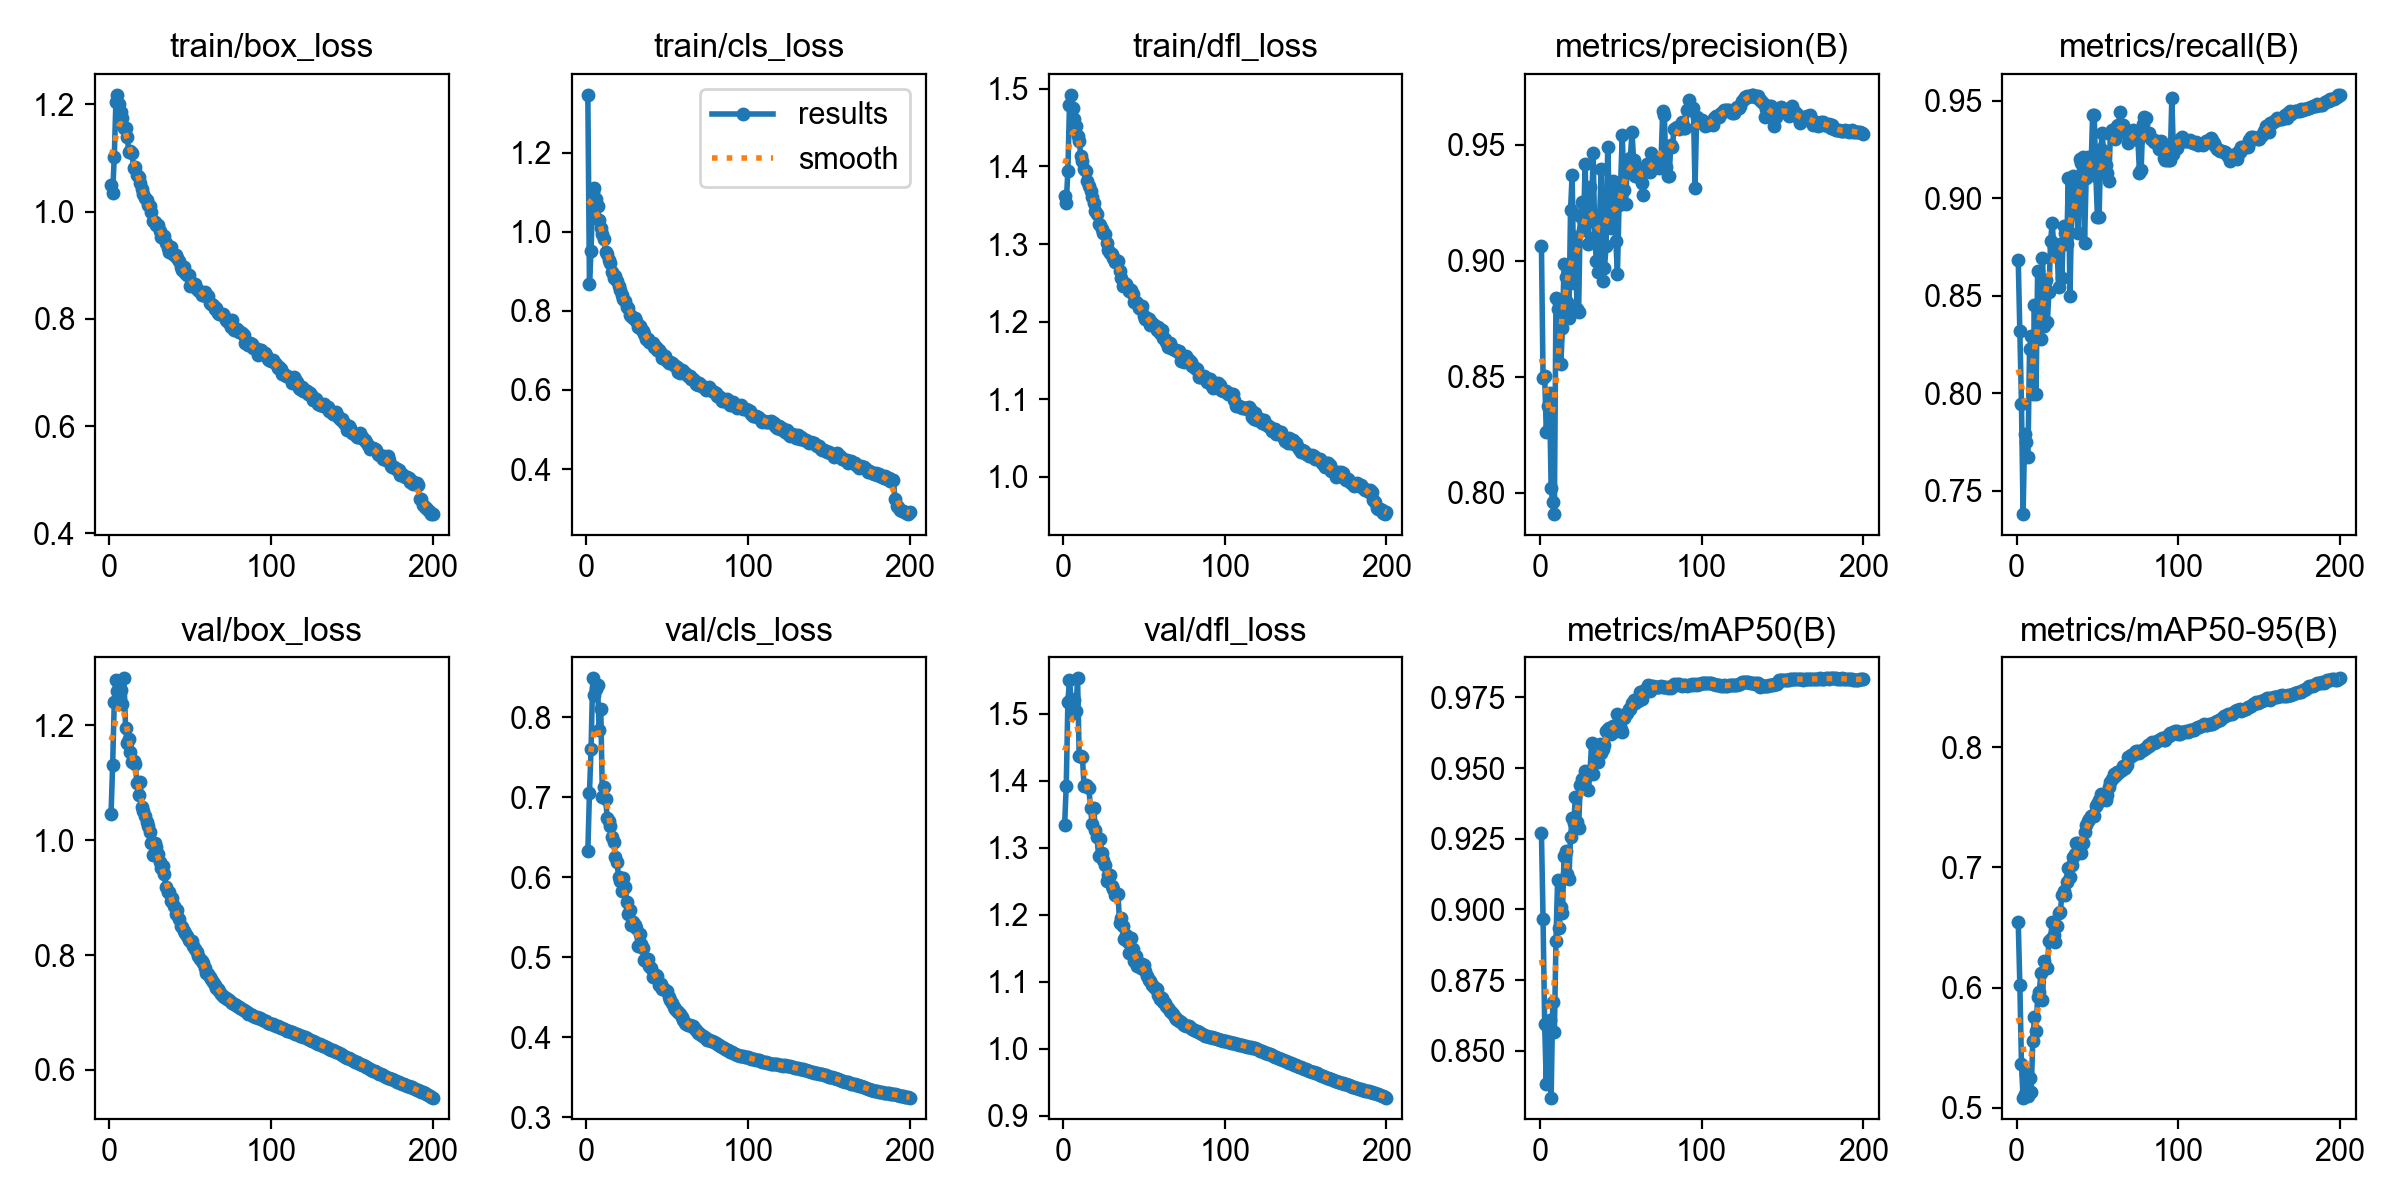

The table this chart was drawn from, first rows:
epoch, time, train/box_loss, train/cls_loss, train/dfl_loss, metrics/precision(B), metrics/recall(B), metrics/mAP50(B), metrics/mAP50-95(B), val/box_loss, val/cls_loss, val/dfl_loss, lr/pg0, lr/pg1, lr/pg2, lr/pg3, lr/pg4, lr/pg5, lr/pg6, lr/pg7
1, 216.2, 1.05, 1.346, 1.362, 0.9065, 0.8684, 0.9272, 0.6543, 1.045, 0.6327, 1.335, 0.00999, 0.00333, 0.00999, 0.00333, 0.00999, 0.00333, 0.00999, 0.00333
2, 407.4, 1.035, 0.8688, 1.352, 0.8497, 0.8319, 0.8967, 0.6023, 1.131, 0.7054, 1.393, 0.01989, 0.00663, 0.01989, 0.00663, 0.01989, 0.00663, 0.01989, 0.00663
3, 593.5, 1.102, 0.9514, 1.394, 0.8505, 0.7946, 0.8593, 0.5363, 1.241, 0.7604, 1.517, 0.02969, 0.009898, 0.02969, 0.009898, 0.02969, 0.009898, 0.02969, 0.009898
4, 781.3, 1.205, 1.098, 1.48, 0.8264, 0.7379, 0.8384, 0.5084, 1.28, 0.8488, 1.551, 0.02955, 0.009851, 0.02955, 0.009851, 0.02955, 0.009851, 0.02955, 0.009851
5, 977.6, 1.218, 1.111, 1.492, 0.8374, 0.7792, 0.858, 0.5118, 1.259, 0.8283, 1.522, 0.02941, 0.009802, 0.02941, 0.009802, 0.02941, 0.009802, 0.02941, 0.009802
6, 1176, 1.2, 1.083, 1.475, 0.8431, 0.7752, 0.8608, 0.5277, 1.275, 0.836, 1.501, 0.02926, 0.009753, 0.02926, 0.009753, 0.02926, 0.009753, 0.02926, 0.009753
7, 1372, 1.187, 1.065, 1.461, 0.802, 0.7671, 0.8334, 0.5095, 1.262, 0.8403, 1.52, 0.02911, 0.009703, 0.02911, 0.009703, 0.02911, 0.009703, 0.02911, 0.009703
8, 1568, 1.175, 1.029, 1.452, 0.7961, 0.8225, 0.8672, 0.5249, 1.237, 0.7848, 1.505, 0.02896, 0.009654, 0.02896, 0.009654, 0.02896, 0.009654, 0.02896, 0.009654
9, 1764, 1.156, 1.009, 1.439, 0.7909, 0.8293, 0.8565, 0.513, 1.282, 0.811, 1.553, 0.02881, 0.009604, 0.02881, 0.009604, 0.02881, 0.009604, 0.02881, 0.009604
10, 1955, 1.156, 0.9943, 1.433, 0.8841, 0.7996, 0.8889, 0.5552, 1.195, 0.7004, 1.437, 0.02866, 0.009555, 0.02866, 0.009555, 0.02866, 0.009555, 0.02866, 0.009555
11, 2144, 1.139, 0.9814, 1.414, 0.8792, 0.845, 0.9104, 0.5754, 1.17, 0.7132, 1.437, 0.02851, 0.009505, 0.02851, 0.009505, 0.02851, 0.009505, 0.02851, 0.009505
12, 2335, 1.112, 0.95, 1.407, 0.8819, 0.7996, 0.8935, 0.5642, 1.175, 0.6974, 1.435, 0.02837, 0.009456, 0.02837, 0.009456, 0.02837, 0.009456, 0.02837, 0.009456
13, 2525, 1.113, 0.9425, 1.397, 0.8554, 0.8629, 0.901, 0.5925, 1.154, 0.6747, 1.393, 0.02822, 0.009406, 0.02822, 0.009406, 0.02822, 0.009406, 0.02822, 0.009406
14, 2712, 1.109, 0.9294, 1.394, 0.8712, 0.8373, 0.8988, 0.5961, 1.136, 0.6701, 1.394, 0.02807, 0.009357, 0.02807, 0.009357, 0.02807, 0.009357, 0.02807, 0.009357
15, 2897, 1.082, 0.9199, 1.381, 0.8985, 0.8279, 0.9188, 0.6117, 1.137, 0.6644, 1.392, 0.02792, 0.009307, 0.02792, 0.009307, 0.02792, 0.009307, 0.02792, 0.009307
16, 3082, 1.083, 0.8973, 1.375, 0.8928, 0.8695, 0.9206, 0.5899, 1.133, 0.6505, 1.389, 0.02777, 0.009258, 0.02777, 0.009258, 0.02777, 0.009258, 0.02777, 0.009258
17, 3265, 1.069, 0.8836, 1.368, 0.8821, 0.8346, 0.9127, 0.6217, 1.1, 0.644, 1.36, 0.02762, 0.009208, 0.02762, 0.009208, 0.02762, 0.009208, 0.02762, 0.009208
18, 3449, 1.064, 0.8875, 1.361, 0.8753, 0.8581, 0.9106, 0.616, 1.078, 0.6255, 1.335, 0.02748, 0.009158, 0.02748, 0.009158, 0.02748, 0.009158, 0.02748, 0.009158
19, 3633, 1.053, 0.8753, 1.353, 0.9218, 0.8363, 0.9257, 0.6162, 1.102, 0.6196, 1.36, 0.02733, 0.009109, 0.02733, 0.009109, 0.02733, 0.009109, 0.02733, 0.009109
20, 3817, 1.042, 0.8639, 1.342, 0.9372, 0.8518, 0.9322, 0.6391, 1.058, 0.6006, 1.326, 0.02718, 0.009059, 0.02718, 0.009059, 0.02718, 0.009059, 0.02718, 0.009059
21, 4000, 1.033, 0.8535, 1.339, 0.8905, 0.8778, 0.9307, 0.6408, 1.05, 0.5957, 1.317, 0.02703, 0.00901, 0.02703, 0.00901, 0.02703, 0.00901, 0.02703, 0.00901
22, 4184, 1.025, 0.8388, 1.326, 0.9101, 0.8874, 0.9398, 0.6545, 1.042, 0.5832, 1.288, 0.02688, 0.00896, 0.02688, 0.00896, 0.02688, 0.00896, 0.02688, 0.00896
23, 4367, 1.022, 0.8299, 1.325, 0.8794, 0.8751, 0.931, 0.6435, 1.032, 0.5995, 1.313, 0.02673, 0.008911, 0.02673, 0.008911, 0.02673, 0.008911, 0.02673, 0.008911
24, 4551, 1.012, 0.8243, 1.32, 0.8781, 0.8724, 0.929, 0.6378, 1.024, 0.5874, 1.292, 0.02658, 0.008861, 0.02658, 0.008861, 0.02658, 0.008861, 0.02658, 0.008861
25, 4735, 1.01, 0.8098, 1.314, 0.9191, 0.8737, 0.9442, 0.6515, 1.015, 0.5698, 1.283, 0.02644, 0.008812, 0.02644, 0.008812, 0.02644, 0.008812, 0.02644, 0.008812
26, 4919, 0.9998, 0.808, 1.313, 0.9252, 0.8543, 0.9462, 0.6624, 0.9952, 0.5541, 1.274, 0.02629, 0.008762, 0.02629, 0.008762, 0.02629, 0.008762, 0.02629, 0.008762
27, 5102, 0.9818, 0.7902, 1.301, 0.9135, 0.8764, 0.9463, 0.6626, 0.9749, 0.5596, 1.25, 0.02614, 0.008713, 0.02614, 0.008713, 0.02614, 0.008713, 0.02614, 0.008713
28, 5286, 0.9804, 0.7879, 1.292, 0.9416, 0.8592, 0.9488, 0.6772, 0.9953, 0.5405, 1.26, 0.02599, 0.008663, 0.02599, 0.008663, 0.02599, 0.008663, 0.02599, 0.008663
29, 5469, 0.9749, 0.7824, 1.288, 0.9167, 0.8855, 0.9482, 0.6807, 0.9882, 0.5437, 1.26, 0.02584, 0.008614, 0.02584, 0.008614, 0.02584, 0.008614, 0.02584, 0.008614
30, 5653, 0.9748, 0.781, 1.288, 0.9073, 0.8823, 0.9423, 0.6767, 0.9752, 0.5399, 1.243, 0.02569, 0.008564, 0.02569, 0.008564, 0.02569, 0.008564, 0.02569, 0.008564
31, 5836, 0.9638, 0.7745, 1.282, 0.9318, 0.8765, 0.948, 0.6881, 0.9626, 0.5362, 1.239, 0.02555, 0.008515, 0.02555, 0.008515, 0.02555, 0.008515, 0.02555, 0.008515
32, 6020, 0.9531, 0.7595, 1.277, 0.9206, 0.9103, 0.9587, 0.6995, 0.9514, 0.5146, 1.23, 0.0254, 0.008466, 0.0254, 0.008466, 0.0254, 0.008466, 0.0254, 0.008466
33, 6203, 0.9552, 0.7613, 1.279, 0.9463, 0.8496, 0.9479, 0.6919, 0.9554, 0.5286, 1.231, 0.02525, 0.008416, 0.02525, 0.008416, 0.02525, 0.008416, 0.02525, 0.008416
34, 6386, 0.9553, 0.7545, 1.278, 0.9102, 0.8926, 0.9523, 0.7021, 0.9413, 0.5173, 1.231, 0.0251, 0.008367, 0.0251, 0.008367, 0.0251, 0.008367, 0.0251, 0.008367
35, 6570, 0.9424, 0.7481, 1.265, 0.8999, 0.9116, 0.9542, 0.7083, 0.9187, 0.5111, 1.187, 0.02495, 0.008317, 0.02495, 0.008317, 0.02495, 0.008317, 0.02495, 0.008317
36, 6753, 0.9324, 0.7413, 1.257, 0.8951, 0.9004, 0.9521, 0.7111, 0.9102, 0.497, 1.196, 0.0248, 0.008268, 0.0248, 0.008268, 0.0248, 0.008268, 0.0248, 0.008268
37, 6935, 0.9255, 0.7296, 1.246, 0.9192, 0.8955, 0.9584, 0.7201, 0.9097, 0.4954, 1.183, 0.02465, 0.008218, 0.02465, 0.008218, 0.02465, 0.008218, 0.02465, 0.008218
38, 7118, 0.9341, 0.7286, 1.25, 0.9395, 0.8823, 0.9554, 0.72, 0.8946, 0.498, 1.164, 0.02451, 0.008169, 0.02451, 0.008169, 0.02451, 0.008169, 0.02451, 0.008169
39, 7302, 0.9231, 0.7221, 1.248, 0.8915, 0.92, 0.9566, 0.7171, 0.9001, 0.4888, 1.17, 0.02436, 0.008119, 0.02436, 0.008119, 0.02436, 0.008119, 0.02436, 0.008119
40, 7485, 0.9191, 0.7178, 1.243, 0.897, 0.9183, 0.9582, 0.7117, 0.8852, 0.4869, 1.159, 0.02421, 0.00807, 0.02421, 0.00807, 0.02421, 0.00807, 0.02421, 0.00807
41, 7668, 0.9189, 0.7191, 1.239, 0.9066, 0.9213, 0.963, 0.7206, 0.871, 0.4755, 1.143, 0.02406, 0.00802, 0.02406, 0.00802, 0.02406, 0.00802, 0.02406, 0.00802
42, 7851, 0.9137, 0.7098, 1.241, 0.949, 0.8769, 0.9637, 0.729, 0.8781, 0.4768, 1.166, 0.02391, 0.007971, 0.02391, 0.007971, 0.02391, 0.007971, 0.02391, 0.007971
43, 8034, 0.9078, 0.7087, 1.236, 0.9245, 0.9102, 0.964, 0.7351, 0.8628, 0.4785, 1.15, 0.02376, 0.007921, 0.02376, 0.007921, 0.02376, 0.007921, 0.02376, 0.007921
44, 8216, 0.8976, 0.7013, 1.225, 0.914, 0.921, 0.962, 0.7386, 0.8505, 0.4763, 1.13, 0.02361, 0.007872, 0.02361, 0.007872, 0.02361, 0.007872, 0.02361, 0.007872
45, 8400, 0.891, 0.7019, 1.226, 0.9345, 0.9185, 0.9649, 0.7398, 0.8484, 0.4659, 1.138, 0.02347, 0.007822, 0.02347, 0.007822, 0.02347, 0.007822, 0.02347, 0.007822
46, 8583, 0.8966, 0.693, 1.224, 0.9316, 0.9142, 0.9649, 0.7427, 0.8413, 0.4672, 1.124, 0.02332, 0.007772, 0.02332, 0.007772, 0.02332, 0.007772, 0.02332, 0.007772
47, 8766, 0.8849, 0.6815, 1.217, 0.9086, 0.9427, 0.963, 0.7438, 0.8382, 0.4608, 1.127, 0.02317, 0.007723, 0.02317, 0.007723, 0.02317, 0.007723, 0.02317, 0.007723
48, 8948, 0.8818, 0.6832, 1.216, 0.8945, 0.9425, 0.9693, 0.7424, 0.8331, 0.4607, 1.121, 0.02302, 0.007673, 0.02302, 0.007673, 0.02302, 0.007673, 0.02302, 0.007673
49, 9131, 0.8814, 0.6862, 1.22, 0.9242, 0.9115, 0.9663, 0.7512, 0.8267, 0.4593, 1.127, 0.02287, 0.007624, 0.02287, 0.007624, 0.02287, 0.007624, 0.02287, 0.007624
50, 9313, 0.8614, 0.6723, 1.208, 0.9339, 0.8902, 0.964, 0.753, 0.825, 0.4584, 1.125, 0.02272, 0.007574, 0.02272, 0.007574, 0.02272, 0.007574, 0.02272, 0.007574
51, 9496, 0.8662, 0.6688, 1.204, 0.9544, 0.8901, 0.9628, 0.7563, 0.8241, 0.4508, 1.116, 0.02258, 0.007525, 0.02258, 0.007525, 0.02258, 0.007525, 0.02258, 0.007525
52, 9679, 0.8618, 0.6696, 1.204, 0.9306, 0.9251, 0.9677, 0.7608, 0.8163, 0.4465, 1.109, 0.02243, 0.007476, 0.02243, 0.007476, 0.02243, 0.007476, 0.02243, 0.007476
53, 9862, 0.866, 0.6682, 1.204, 0.9244, 0.9333, 0.9693, 0.7591, 0.81, 0.4428, 1.103, 0.02228, 0.007426, 0.02228, 0.007426, 0.02228, 0.007426, 0.02228, 0.007426
54, 10045, 0.8558, 0.6626, 1.195, 0.9392, 0.92, 0.9695, 0.7571, 0.8059, 0.4382, 1.101, 0.02213, 0.007377, 0.02213, 0.007377, 0.02213, 0.007377, 0.02213, 0.007377
55, 10228, 0.8534, 0.6614, 1.198, 0.9383, 0.9168, 0.9711, 0.7563, 0.7982, 0.4355, 1.096, 0.02198, 0.007327, 0.02198, 0.007327, 0.02198, 0.007327, 0.02198, 0.007327
56, 10411, 0.8495, 0.6583, 1.196, 0.9445, 0.9129, 0.9708, 0.7601, 0.7927, 0.4335, 1.092, 0.02183, 0.007278, 0.02183, 0.007278, 0.02183, 0.007278, 0.02183, 0.007278
57, 10594, 0.8453, 0.6462, 1.194, 0.9555, 0.9087, 0.973, 0.7671, 0.7903, 0.4322, 1.091, 0.02168, 0.007228, 0.02168, 0.007228, 0.02168, 0.007228, 0.02168, 0.007228
58, 10777, 0.8449, 0.6428, 1.189, 0.9435, 0.933, 0.9743, 0.7712, 0.7855, 0.4287, 1.089, 0.02154, 0.007178, 0.02154, 0.007178, 0.02154, 0.007178, 0.02154, 0.007178
59, 10960, 0.8511, 0.651, 1.193, 0.9365, 0.9353, 0.9731, 0.7732, 0.7767, 0.425, 1.08, 0.02139, 0.007129, 0.02139, 0.007129, 0.02139, 0.007129, 0.02139, 0.007129
60, 11143, 0.842, 0.6473, 1.186, 0.9368, 0.932, 0.9739, 0.7781, 0.7691, 0.4221, 1.075, 0.02124, 0.007079, 0.02124, 0.007079, 0.02124, 0.007079, 0.02124, 0.007079
... 140 more rows
